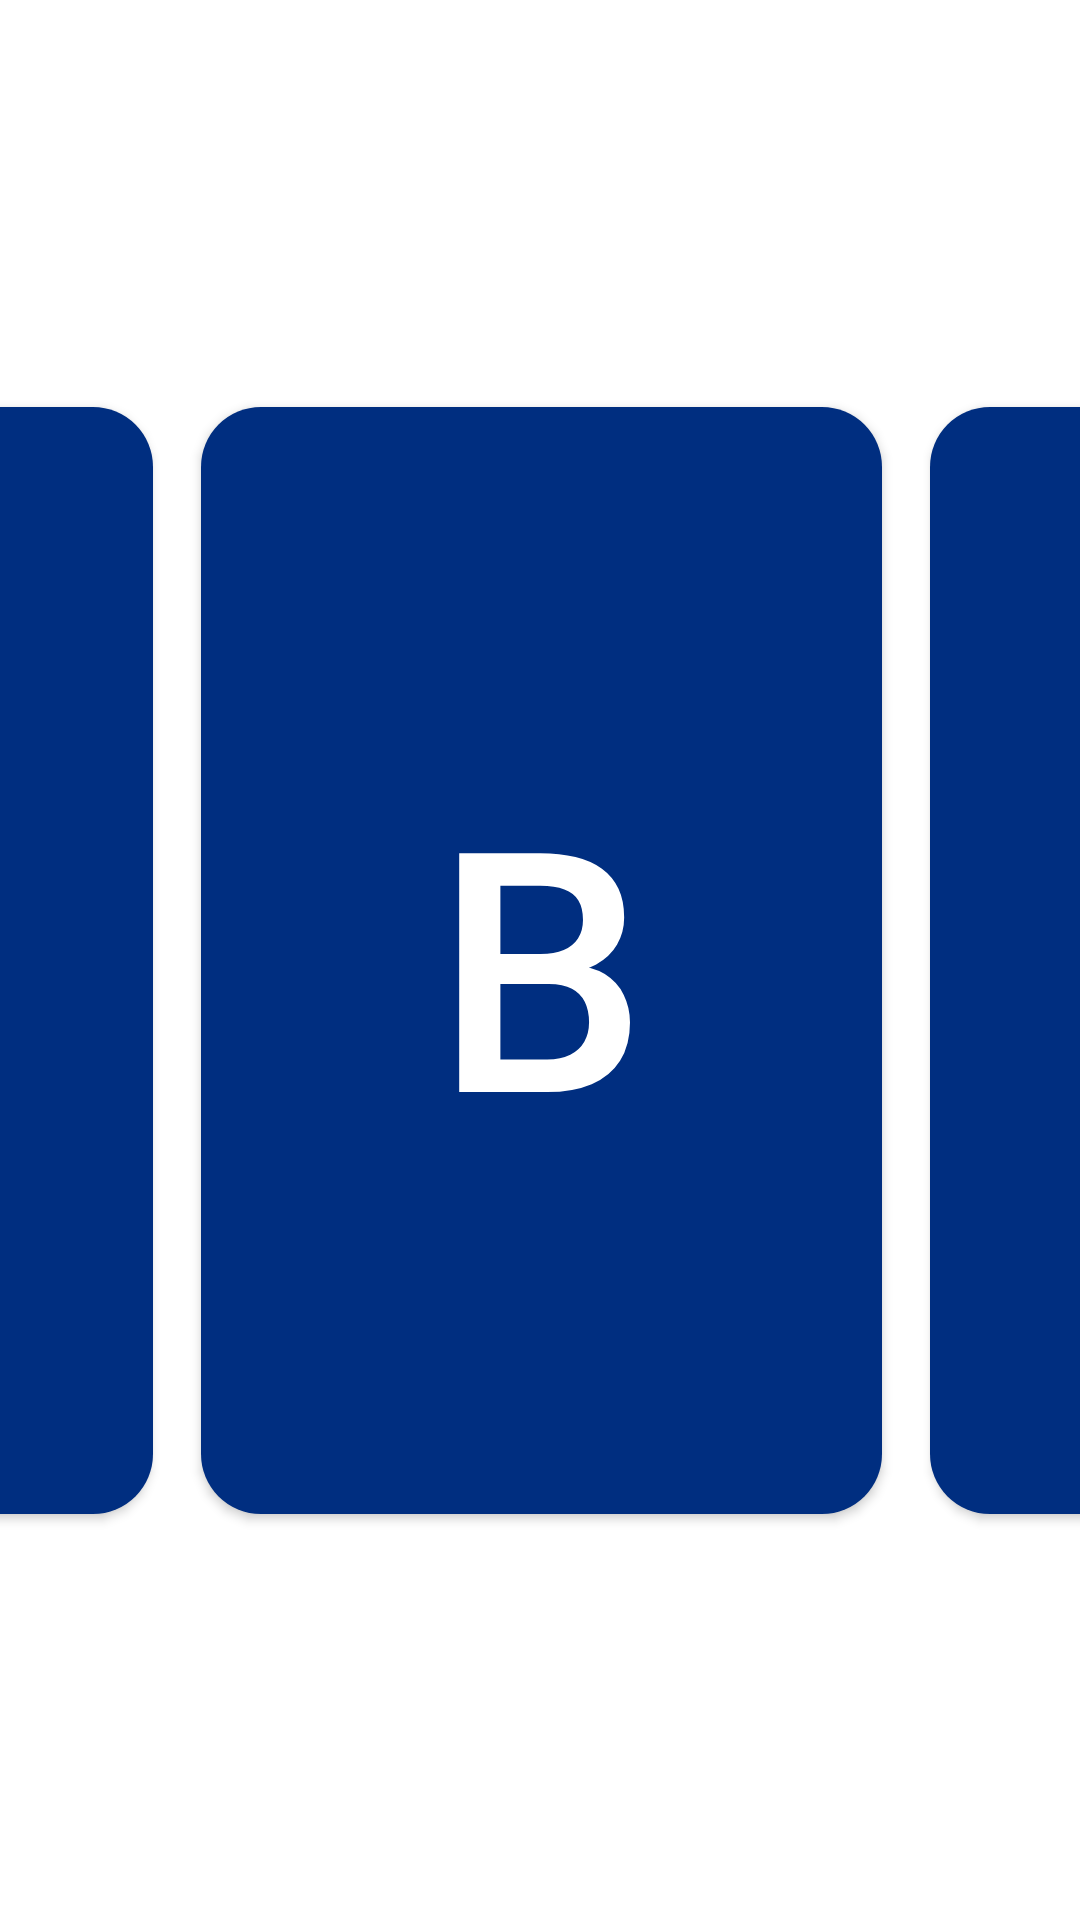

Produce the Android XML layout that renders to this screen, including the resource entries it uses.
<!-- AndroidManifest.xml: application theme QuizRun -->
<!-- res/layout/activity_quiz.xml -->
<?xml version="1.0" encoding="utf-8"?>
<androidx.constraintlayout.widget.ConstraintLayout xmlns:android="http://schemas.android.com/apk/res/android"
    xmlns:app="http://schemas.android.com/apk/res-auto"
    xmlns:tools="http://schemas.android.com/tools"
    android:layout_width="match_parent"
    android:layout_height="match_parent"
    tools:context=".QuizActivity"
    android:background="@color/white">

    <LinearLayout
        android:layout_width="729dp"
        android:layout_height="409dp"
        android:layout_marginTop="1dp"
        android:layout_marginBottom="1dp"
        app:layout_constraintBottom_toBottomOf="parent"
        app:layout_constraintEnd_toEndOf="parent"
        app:layout_constraintHorizontal_bias="0.5"
        app:layout_constraintStart_toStartOf="parent"
        app:layout_constraintTop_toTopOf="parent"
        app:layout_constraintVertical_bias="0.5">

        <androidx.appcompat.widget.AppCompatButton
            android:id="@+id/Btn_A"
            android:background="@drawable/custom_button"
            android:layout_width="wrap_content"
            android:layout_height="match_parent"
            android:textColor="@color/white"
            android:layout_marginVertical="20dp"
            android:layout_marginHorizontal="8dp"
            android:layout_weight="1"
            android:autoSizeTextType="uniform"
            android:text="@string/Str_A" />

        <androidx.appcompat.widget.AppCompatButton
            android:id="@+id/Btn_B"
            android:background="@drawable/custom_button"
            android:layout_width="wrap_content"
            android:layout_height="match_parent"
            android:textColor="@color/white"
            android:layout_marginVertical="20dp"
            android:layout_marginHorizontal="8dp"
            android:layout_weight="1"
            android:autoSizeTextType="uniform"
            android:text="@string/Str_b" />

        <androidx.appcompat.widget.AppCompatButton
            android:id="@+id/Btn_C"
            android:background="@drawable/custom_button"
            android:layout_width="wrap_content"
            android:layout_height="match_parent"
            android:layout_marginVertical="20dp"
            android:textColor="@color/white"
            android:layout_marginHorizontal="8dp"
            android:layout_weight="1"
            android:autoSizeTextType="uniform"
            android:text="@string/Str_C" />

    </LinearLayout>
</androidx.constraintlayout.widget.ConstraintLayout>
<!-- resources referenced by this layout -->
<resources>
  <color name="white">#FFFFFFFF</color>
  <!-- drawable custom_button (drawable) -->
  <?xml version="1.0" encoding="utf-8"?>
  <selector xmlns:android="http://schemas.android.com/apk/res/android">
      <item android:state_pressed="true" android:drawable="@drawable/button_pressed" />
      <item android:drawable="@drawable/button_normal" />
  
  </selector>
  <string name="Str_A">A</string>
  <string name="Str_C">C</string>
  <string name="Str_b">B</string>
  <style name="QuizRun" parent="Theme.MaterialComponents.DayNight.DarkActionBar">
          
          <item name="colorPrimary">@color/black</item>
          <item name="backgroundColor">@color/gray</item>
          <item name="colorOnPrimary">@color/white</item>
          
          <item name="colorSecondary">@color/teal_200</item>
          <item name="colorSecondaryVariant">@color/teal_700</item>
          <item name="colorOnSecondary">@color/gray</item>
          
          <item name="android:statusBarColor">?attr/colorPrimaryVariant</item>
          
      </style>
  <!-- drawable button_pressed (drawable) -->
  <?xml version="1.0" encoding="utf-8"?>
  <shape xmlns:android="http://schemas.android.com/apk/res/android"
      android:shape="rectangle">
      <corners android:radius="20dp" />
      <solid android:color="@color/softblue" />
  </shape>
  <!-- drawable button_normal (drawable) -->
  <?xml version="1.0" encoding="utf-8"?>
  <shape xmlns:android="http://schemas.android.com/apk/res/android"
      android:shape="rectangle">
      <corners android:radius="20dp" />
      <solid android:color="@color/blue"  />
  </shape>
  <color name="black">#FF000000</color>
  <color name="gray">#BF808080</color>
  <color name="teal_200">#FF03DAC5</color>
  <color name="teal_700">#FF018786</color>
  <color name="softblue">#FF00BFFF</color>
  <color name="blue">#002E80</color>
</resources>
